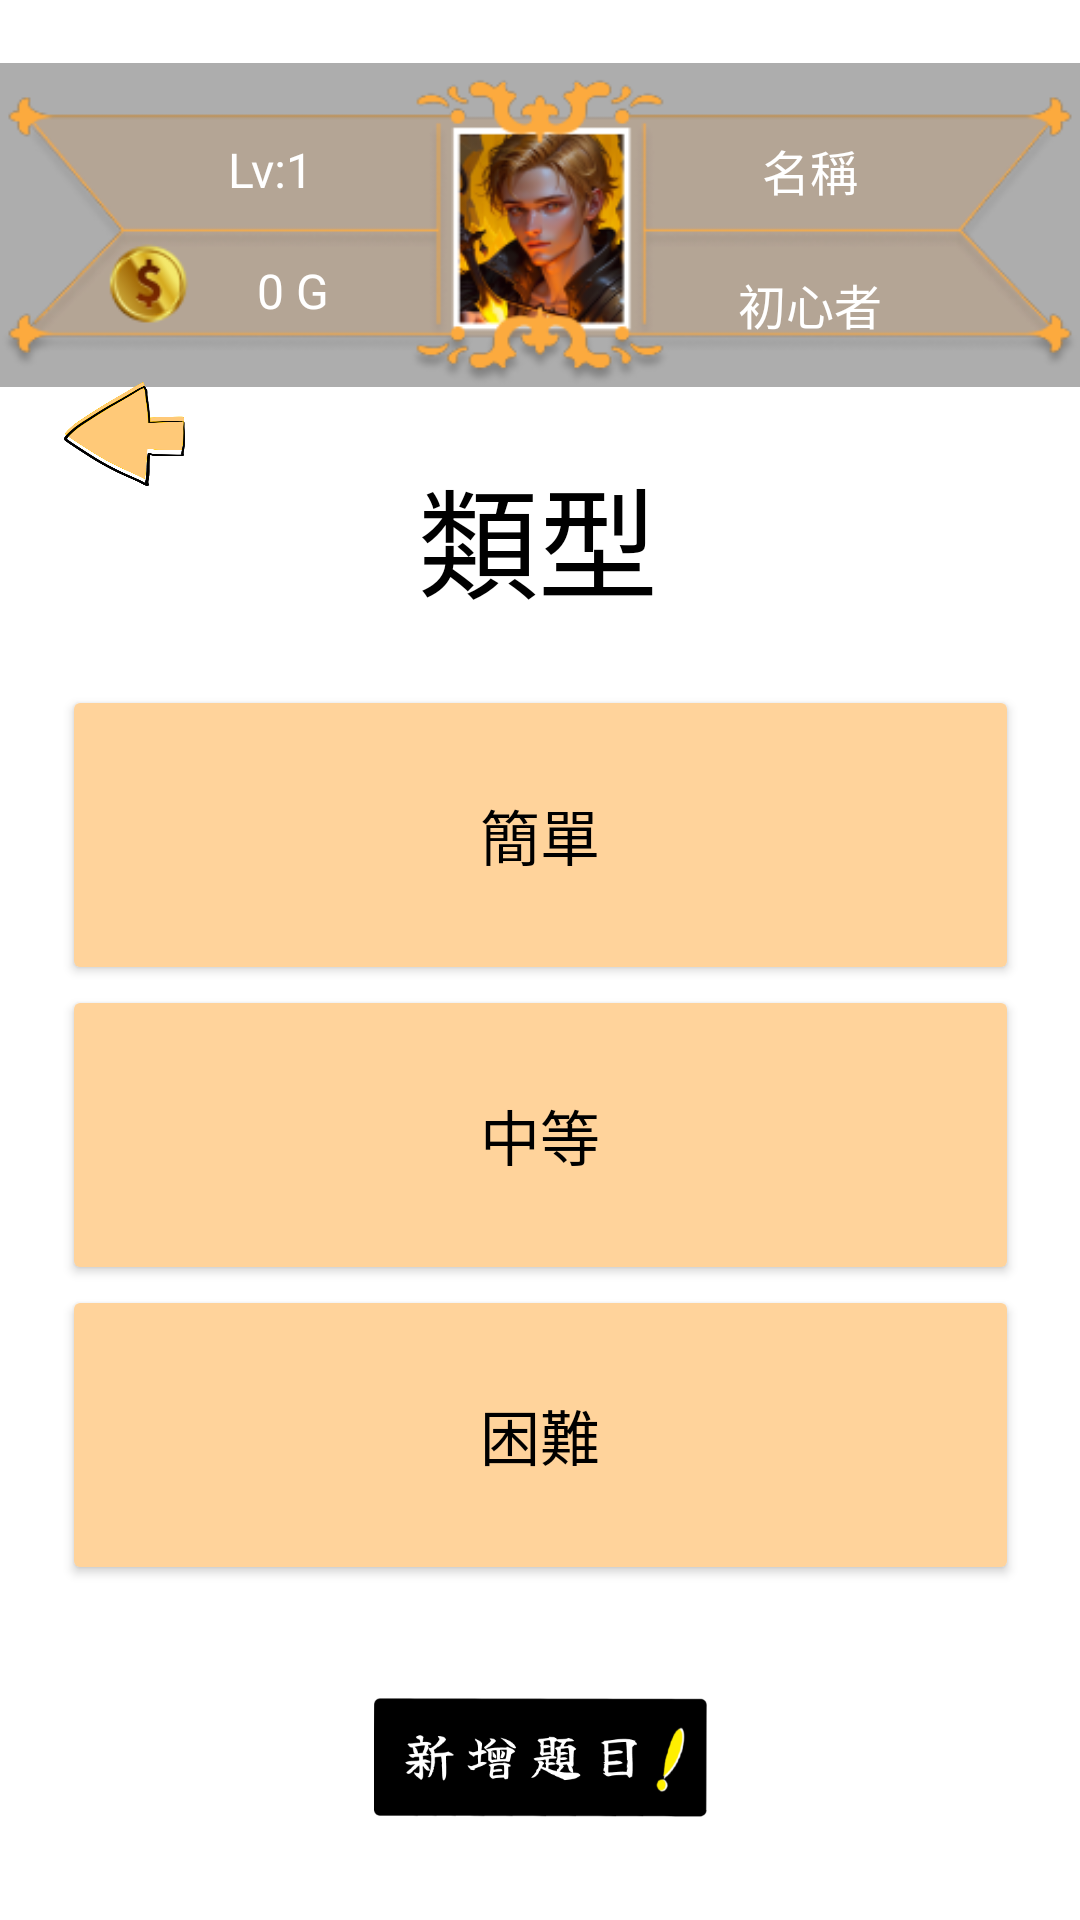

Produce the Android XML layout that renders to this screen, including the resource entries it uses.
<!-- AndroidManifest.xml: application theme Theme.MyApplication -->
<!-- res/layout/activity_fight_select.xml -->
<?xml version="1.0" encoding="utf-8"?>
<androidx.constraintlayout.widget.ConstraintLayout xmlns:android="http://schemas.android.com/apk/res/android"
    xmlns:app="http://schemas.android.com/apk/res-auto"
    xmlns:tools="http://schemas.android.com/tools"
    android:layout_width="match_parent"
    android:layout_height="match_parent"
    tools:context=".FightSelect">

    <ImageView
        android:id="@+id/imageView3"
        android:layout_width="match_parent"
        android:layout_height="match_parent"
        app:layout_constraintEnd_toEndOf="parent"
        app:layout_constraintHorizontal_bias="0.0"
        app:layout_constraintStart_toStartOf="parent"
        app:layout_constraintTop_toTopOf="parent"
        app:srcCompat="@drawable/fight"
        android:scaleType="centerCrop"
        android:adjustViewBounds="true"
        android:contentDescription="@string/fightView" />

    <include
        android:id="@+id/include2"
        layout="@layout/activity_player_info_layout"
        android:layout_width="match_parent"
        android:layout_height="wrap_content" />

    <TextView
        android:id="@+id/title"
        android:layout_width="wrap_content"
        android:layout_height="wrap_content"
        android:text="@string/Type"
        android:textColor="@color/black"
        android:textSize="40sp"
        app:layout_constraintBottom_toBottomOf="parent"
        app:layout_constraintEnd_toEndOf="parent"
        app:layout_constraintHorizontal_bias="0.498"
        app:layout_constraintStart_toStartOf="@+id/imageView3"
        app:layout_constraintTop_toBottomOf="@+id/include2"
        app:layout_constraintVertical_bias="0.0" />

    <ScrollView
        android:id="@+id/scroller"
        android:layout_width="319dp"
        android:layout_height="430dp"
        android:layout_marginTop="20dp"
        app:layout_constraintBottom_toBottomOf="@+id/imageView3"
        app:layout_constraintEnd_toEndOf="parent"
        app:layout_constraintStart_toStartOf="@+id/imageView3"
        app:layout_constraintTop_toBottomOf="@+id/title"
        app:layout_constraintVertical_bias="0.0"
        android:overScrollMode="never">

        <LinearLayout
            android:layout_width="match_parent"
            android:layout_height="wrap_content"
            android:orientation="vertical">

            <Button
                android:id="@+id/buttonQ1"
                android:layout_width="match_parent"
                android:layout_height="100dp"
                android:backgroundTint="#FFD39B"
                android:text="@string/簡單"
                android:textColor="@color/black"
                android:textSize="20sp" />

            <Button
                android:id="@+id/buttonQ2"
                android:layout_width="match_parent"
                android:layout_height="100dp"
                android:backgroundTint="#FFD39B"
                android:text="@string/中等"
                android:textColor="@color/black"
                android:textSize="20sp" />

            <Button
                android:id="@+id/buttonQ3"
                android:layout_width="match_parent"
                android:layout_height="100dp"
                android:backgroundTint="#FFD39B"
                android:text="@string/困難"
                android:textColor="@color/black"
                android:textSize="20sp" />


        </LinearLayout>

    </ScrollView>

    <ImageButton
        android:id="@+id/back"
        android:layout_width="65dp"
        android:layout_height="55dp"
        android:backgroundTint="#00F6F6F6"
        android:contentDescription="@string/back"
        android:scaleType="fitXY"
        app:layout_constraintBottom_toBottomOf="parent"
        app:layout_constraintEnd_toEndOf="parent"
        app:layout_constraintHorizontal_bias="0.03"
        app:layout_constraintStart_toStartOf="parent"
        app:layout_constraintTop_toTopOf="parent"
        app:layout_constraintVertical_bias="0.2"
        app:srcCompat="@drawable/turn"
        tools:ignore="MissingConstraints,UnknownIdInLayout" />

    <ImageButton
        android:id="@+id/btAddQuestion"
        android:layout_width="135dp"
        android:layout_height="50dp"
        android:backgroundTint="#00FFFFFF"
        android:scaleType="centerCrop"
        app:layout_constraintBottom_toBottomOf="parent"
        app:layout_constraintEnd_toEndOf="@+id/imageView3"
        app:layout_constraintStart_toStartOf="@+id/imageView3"
        app:layout_constraintTop_toTopOf="parent"
        app:layout_constraintVertical_bias="0.95"
        app:srcCompat="@drawable/add_question"
        tools:ignore="MissingConstraints,UnknownIdInLayout,DuplicateSpeakableTextCheck"
        android:contentDescription="@string/addQuestion" />

</androidx.constraintlayout.widget.ConstraintLayout>
<!-- res/layout/activity_player_info_layout.xml (included above) -->
<?xml version="1.0" encoding="utf-8"?>
<androidx.constraintlayout.widget.ConstraintLayout xmlns:android="http://schemas.android.com/apk/res/android"
    xmlns:app="http://schemas.android.com/apk/res-auto"
    xmlns:tools="http://schemas.android.com/tools"
    android:layout_width="match_parent"
    android:layout_height="match_parent"
    tools:context=".PlayerInfoLayout">

    <ImageView
        android:id="@+id/userInfoBackground"
        android:layout_width="match_parent"
        android:layout_height="wrap_content"
        app:layout_constraintEnd_toEndOf="parent"
        app:layout_constraintHorizontal_bias="0.0"
        app:layout_constraintStart_toStartOf="parent"
        app:layout_constraintTop_toTopOf="parent"
        app:srcCompat="@drawable/user_info_background"
        tools:ignore="ContentDescription" />

    <LinearLayout
        android:layout_width="match_parent"
        android:layout_height="123dp"
        android:orientation="horizontal"
        tools:ignore="MissingConstraints"
        android:baselineAligned="false">

        <androidx.constraintlayout.widget.ConstraintLayout
            android:id="@+id/left"
            android:layout_width="0dp"
            android:layout_height="match_parent"
            android:layout_weight="1">

            

            <TextView
                android:id="@+id/gold"
                android:layout_width="wrap_content"
                android:layout_height="wrap_content"
                android:layout_centerHorizontal="true"
                android:text="@string/money"
                android:textColor="#FFFFFF"
                android:textSize="16sp"
                app:layout_constraintBottom_toBottomOf="parent"
                app:layout_constraintEnd_toEndOf="parent"
                app:layout_constraintHorizontal_bias="0.55"
                app:layout_constraintStart_toStartOf="parent"
                app:layout_constraintTop_toTopOf="parent"
                app:layout_constraintVertical_bias="0.85"
                tools:ignore="HardcodedText,MissingConstraints,TextContrastCheck" />

            <TextView
                android:id="@+id/level"
                android:layout_width="wrap_content"
                android:layout_height="wrap_content"
                android:text="@string/lv"
                android:textColor="#FFFFFF"
                android:textSize="16sp"
                app:layout_constraintBottom_toBottomOf="parent"
                app:layout_constraintEnd_toEndOf="parent"
                app:layout_constraintHorizontal_bias="0.5"
                app:layout_constraintStart_toStartOf="parent"
                app:layout_constraintTop_toTopOf="parent"
                app:layout_constraintVertical_bias="0.45"
                tools:ignore="TextContrastCheck" />
        </androidx.constraintlayout.widget.ConstraintLayout>

        <androidx.constraintlayout.widget.ConstraintLayout
            android:id="@+id/right"
            android:layout_width="0dp"
            android:layout_height="match_parent"
            android:layout_weight="1">

            

            <TextView
                android:id="@+id/playerId"
                android:layout_width="wrap_content"
                android:layout_height="wrap_content"
                android:layout_centerHorizontal="true"
                android:text="@string/playerId"
                android:textColor="#FFFFFF"
                android:textSize="16sp"
                app:layout_constraintBottom_toBottomOf="parent"
                app:layout_constraintEnd_toEndOf="parent"
                app:layout_constraintHorizontal_bias="0.5"
                app:layout_constraintStart_toStartOf="parent"
                app:layout_constraintTop_toTopOf="parent"
                app:layout_constraintVertical_bias="0.45"
                tools:ignore="TextContrastCheck" />

            <TextView
                android:id="@+id/userTitle"
                android:layout_width="wrap_content"
                android:layout_height="wrap_content"
                android:text="@string/title"
                android:textColor="#FFFFFF"
                android:textSize="16sp"
                app:layout_constraintBottom_toBottomOf="parent"
                app:layout_constraintEnd_toEndOf="parent"
                app:layout_constraintHorizontal_bias="0.5"
                app:layout_constraintStart_toStartOf="parent"
                app:layout_constraintTop_toTopOf="parent"
                app:layout_constraintVertical_bias="0.9"
                tools:ignore="TextContrastCheck" />
        </androidx.constraintlayout.widget.ConstraintLayout>
    </LinearLayout>


</androidx.constraintlayout.widget.ConstraintLayout>
<!-- resources referenced by this layout -->
<resources>
  <!-- drawable add_question: png bitmap (drawable, 12067 bytes) -->
  <!-- drawable turn: png bitmap (drawable, 28056 bytes) -->
  <!-- drawable user_info_background: png bitmap (drawable, 46969 bytes) -->
  <string name="Type">類型</string>
  <string name="addQuestion">新增題目</string>
  <string name="back">back</string>
  <string name="fightView">fightView</string>
  <string name="lv">Lv:1</string>
  <string name="money">0 G</string>
  <string name="playerId">名稱</string>
  <string name="title">初心者</string>
  <style name="Theme.MyApplication" parent="Theme.MaterialComponents.DayNight.NoActionBar">
          
          <item name="colorPrimary">@color/purple_500</item>
          <item name="colorPrimaryVariant">@color/purple_700</item>
          <item name="colorOnPrimary">@color/white</item>
          
          <item name="colorSecondary">@color/teal_200</item>
          <item name="colorSecondaryVariant">@color/teal_700</item>
          <item name="colorOnSecondary">@color/black</item>
          
          <item name="android:statusBarColor">#7B7B7B</item>
          
      </style>
  <!-- not gathered from this repository: default colours our renderer supplied (Android Studio template values) -->
  <color name="purple_500">#FF6200EE</color>
  <color name="purple_700">#FF3700B3</color>
  <color name="teal_200">#FF03DAC5</color>
  <color name="teal_700">#FF018786</color>
  <color name="black">#FF000000</color>
  <color name="white">#FFFFFFFF</color>
</resources>
